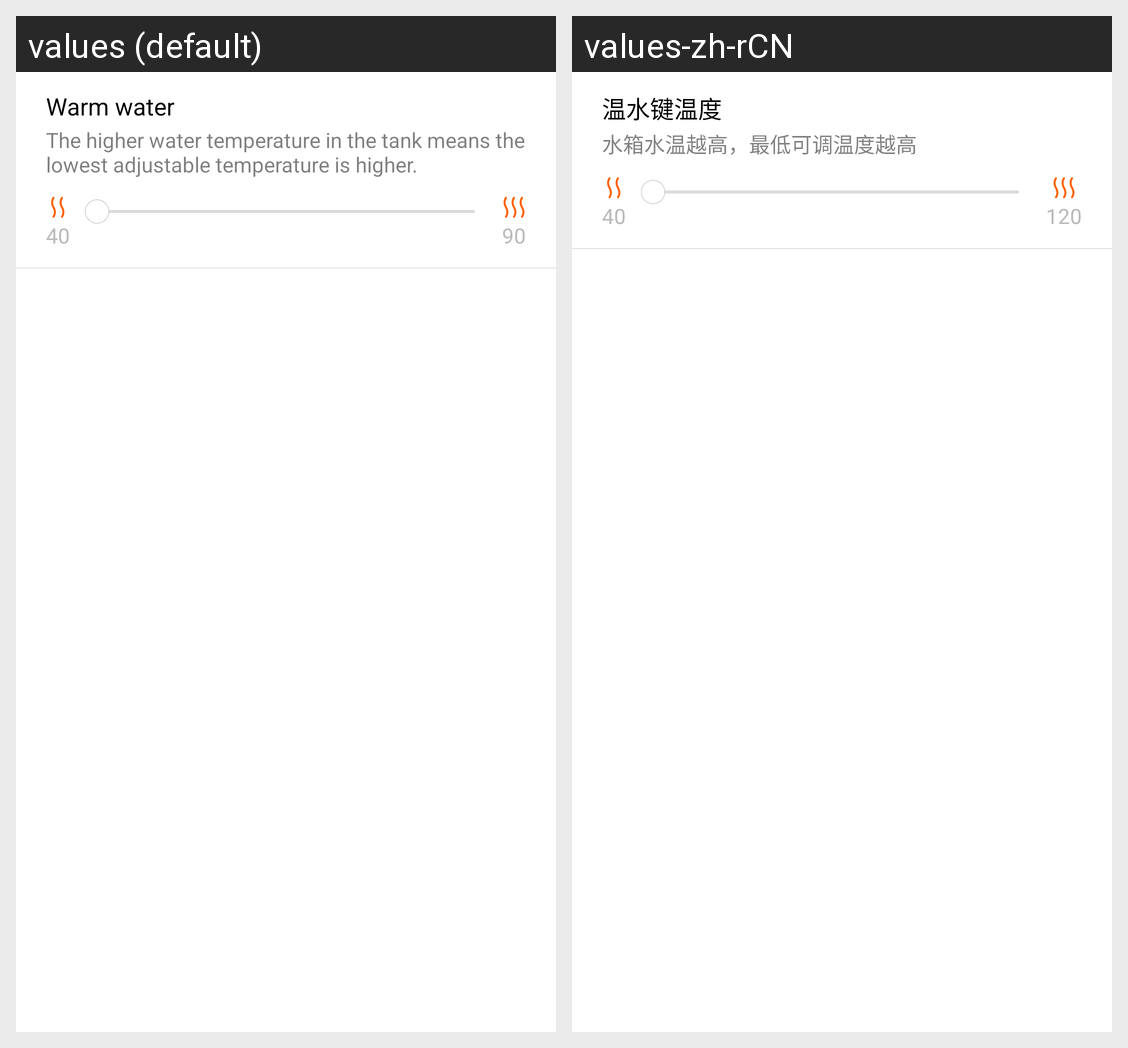

Translations of the strings shown on this Android screen, per locale in the grid:
Android screen res/layout/um_water_temp_setting.xml rendered under 2 locales, left to right: values (default), values-zh-rCN. Device: Nexus 5 (rendered at 1080×1920; each locale shown at half size, 540×960, under a caption strip naming it); theme Theme.MaterialComponents.DayNight.NoActionBar.
Strings drawn on this screen, with the default value and each locale's value (text and hints the layout hard-codes, and strings that could not be matched under every locale, appear in the picture but are not listed):

um_water_temp_setting
  values: Warm water
  values-zh-rCN: 温水键温度

um_min_temp_tip
  values: The higher water temperature in the tank means the lowest adjustable temperature is higher.
  values-zh-rCN: 水箱水温越高，最低可调温度越高

um_min_temp
  values: 40
  values-zh-rCN: 40

um_max_temp
  values: 90
  values-zh-rCN: 120
